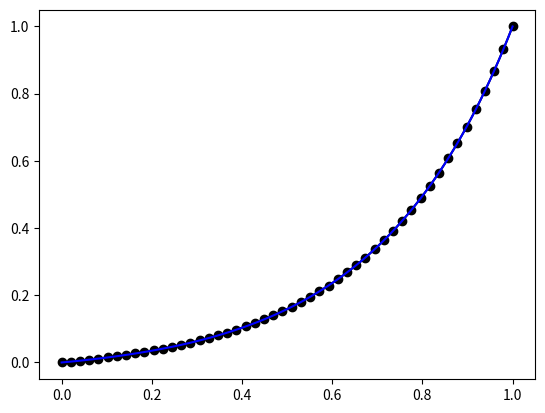

Python code for this plot:
# -*- coding: utf-8 -*-
"""
Initial attempt at Radial Basis Solving
(Solving Differential Equations using Radial Basis functions)
Function to model:      e^px-1/e^p-1     p = a/c
Differential equation:  au' = cu'' | u(0) = 0 | u(1) = 1
David Norman
"""
# Imports----------------------------------------------------------------------
import numpy as np
from math import exp
import matplotlib.pyplot as plt
#Global variables--------------------------------------------------------------
  # Input parameters for RBF Level Ia
    # Basis center Locations / Number of Bases
xc=np.linspace(0,1,50)
    # Width parameter (How Fat your basis functions are)
#beta = np.linspace(1,20,39)  
beta = 10
    # "Test Data points" (function evaluation)
xd = np.linspace(0,1,101)
  # Missing Parameter for RBF Level Ia
#coeff = np.ones(np.size(xc)) #Initialized previously, but created from lstsq
  # Boundary condition to "solve problem"
xbound0 = 0.
xbound1 = 1.
d1=20.
d2=6.
p=d1/d2
# Functions--------------------------------------------------------------------
 # Function for evaluation:  f(x) -> 
def f(x):
   return (np.exp(p*x) - 1)/(np.exp(p) - 1)
   
 # Function Derivative for "test Data" f'(x) -> 
def f_prime(x):
    return p*(np.exp(p*x))/(np.exp(p) - 1)

 # Function Second Derivative for "test Data" f''(x) -> 1
def f_double_prime(x):
    return p*p*(np.exp(p*x))/(np.exp(p)-1)

    
 # Basis Evaluation
def basis(b,x,cntr):                     # RADIAL Basis i evaluated at x
    b_2 = b*b
    xntr = x-cntr
    xntr_2 = xntr*xntr
    return exp(-b_2*xntr_2 ) 
    
 # Differential of basis; Recall, A Differential of a SUM is a SUM of Differentials
def basis_prime(b,x,cntr):
    b_2 = b*b
    xntr = x-cntr
    xntr_2 = xntr*xntr
    return -2*b_2*xntr*exp(-b_2*xntr_2)

 # Second differential of basis; Recall, A Differential of a SUM is a SUM of Differentials
def basis_double_prime(b,x,cntr):
    b_2 = b*b
    xntr = x-cntr
    xntr_2 = xntr*xntr
    return 2*b_2*exp(-b_2*xntr_2)*(2*b_2*xntr_2 - 1)
# TESTING A BUILD FUNCTION
def BuildAij(b,x,cntr):
    return(p*basis_prime(b,x,cntr)-basis_double_prime(b,x,cntr))

def BuildAMatrix(beta,cntrs):
    Amat = np.zeros((np.size(cntrs)+2,np.size(cntrs)))       # Why is there a 2 here?  (number of bc's)
    for j in range(np.size(cntrs)):     # J is columns of A
        for i in range(np.size(cntrs)):    # I is rows of A
            Amat[i,j]=BuildAij(beta,cntrs[i],cntrs[j])
    return Amat

 # Plot Final Function Approximation
def plot_f():
    y = np.zeros(np.size(xd))
    for i in range(np.size(xd)):
        for j in range(np.size(xc)):
            y[i] = y[i]+coeff[j]*basis(beta,xd[i],xc[j])
    plt.plot(xd,y,'k')
    yp = np.zeros(np.size(xc))
    for i in range(np.size(xc)):
        for j in range(np.size(xc)):
            yp[i] = yp[i]+coeff[j]*basis(beta,xc[i],xc[j])
    plt.plot(xc,yp,'ko')
    
# Plot Particular Basis Function
def plot_rbf(p):
    y = np.zeros(np.size(xd))
    for i in range(np.size(xd)):
        y[i] = coeff[p]*basis(beta,xd[i],xc[p])
    plt.plot(xd,y,'r')
#------------------------------------------------------------------------------
# Main-------------------------------------------------------------------------
plt.clf()
# Build Matrix A
A = BuildAMatrix(beta,xc)
# Build Matrix (Vector)  (adding one for initial/boundary condition)
g=np.zeros(np.size(xc)+2)                       # Same here with the "2"
# Build out Matrix and vector for boundary equations
for j in range(np.size(xc)):                #  Boundary Condition 0
    A[np.size(xc)-1,j]=basis(beta,xbound0,xc[j])
g[np.size(xc)-1]=f(xbound0)
for j in range(np.size(xc)):                #  Boundary Condition 1 (doesn't have to be at 1 and 0)
    A[np.size(xc),j]=basis(beta,xbound1,xc[j])
g[np.size(xc)]=f(xbound1)
# Solve
a = np.linalg.lstsq(A,g)
coeff=a[0]      # Copy to coefficients

ans = f(xd)
#for i in range(np.size(xc)):
#    plot_rbf(i)    
plot_f()
plt.plot(xd,ans,'b')
